12-way image classification set "data" from GitHub (anmesh-vicky/Bilinear_Coord_Ebeam); label vocabulary: Centred, Hexagonal, Noise, Obilique, Rectangular, Square, centred, hexagonal, noise, oblique, rectangular, square.

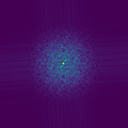
Label: Noise

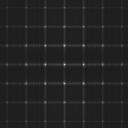
Label: square

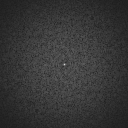
Label: noise

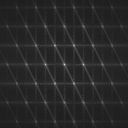
Label: hexagonal

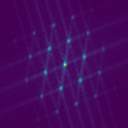
Label: Hexagonal

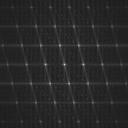
Label: oblique
